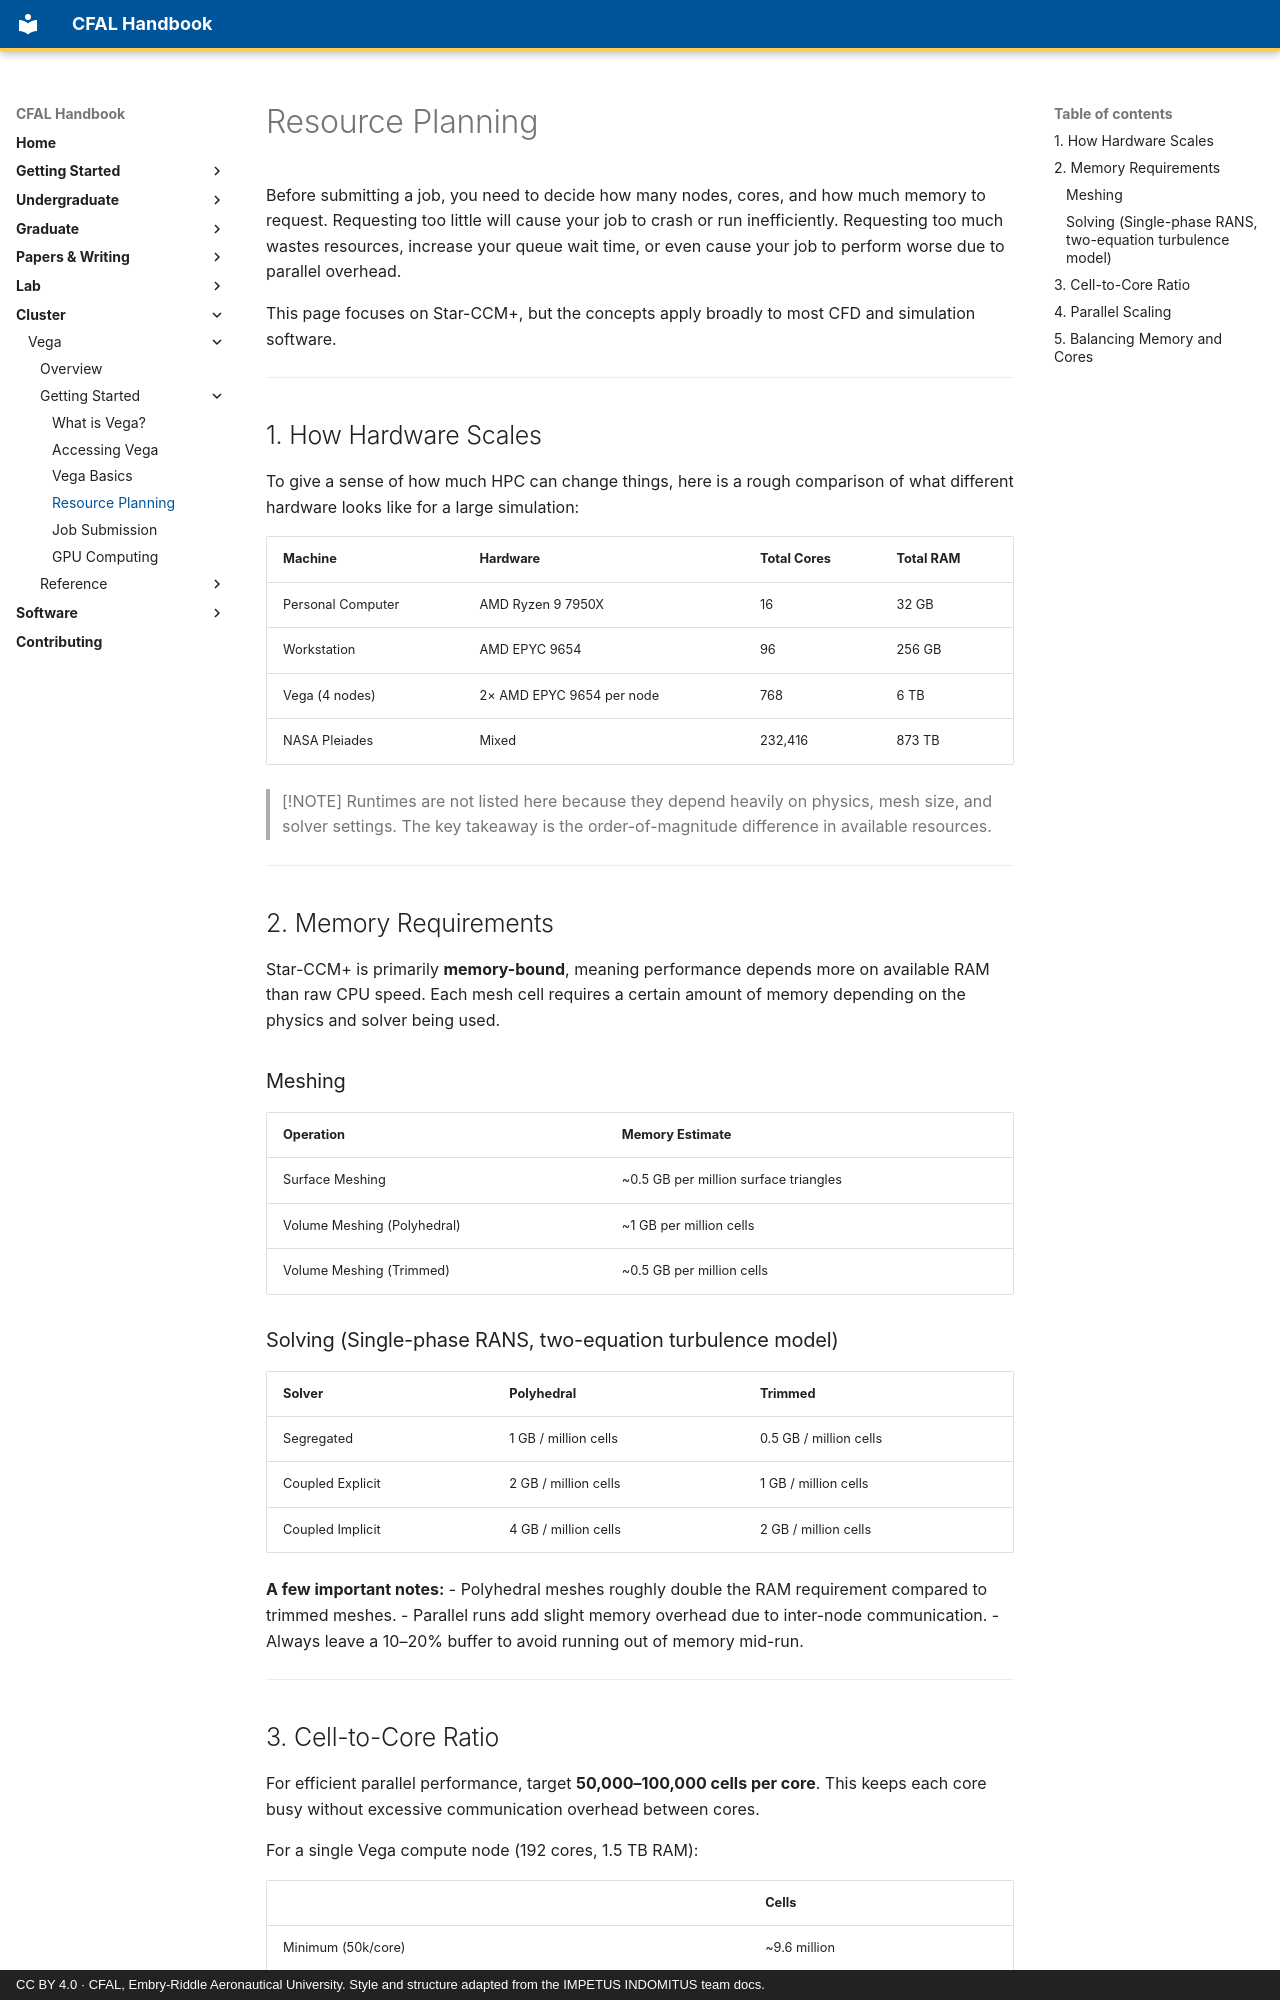

repository: jasiatico/CFAL-Documentation · page: cluster/vega/getting-started/04_resource_planning/index.html · generator: mkdocs · copyright: CC BY 4.0 · CFAL, Embry-Riddle Aeronautical University. Style and structure adapted from the IMPETUS INDOMITUS team docs.

# Resource Planning

Before submitting a job, you need to decide how many nodes, cores, and how much memory to request. Requesting too little will cause your job to crash or run inefficiently. Requesting too much wastes resources, increase your queue wait time, or even cause your job to perform worse due to parallel overhead.

This page focuses on Star-CCM+, but the concepts apply broadly to most CFD and simulation software.

---

## 1. How Hardware Scales

To give a sense of how much HPC can change things, here is a rough comparison of what different hardware looks like for a large simulation:

| Machine | Hardware | Total Cores | Total RAM |
|---------|----------|-------------|-----------|
| Personal Computer | AMD Ryzen 9 7950X | 16 | 32 GB |
| Workstation | AMD EPYC 9654 | 96 | 256 GB |
| Vega (4 nodes) | 2× AMD EPYC 9654 per node | 768 | 6 TB |
| NASA Pleiades | Mixed | 232,416 | 873 TB |

> [!NOTE]
> Runtimes are not listed here because they depend heavily on physics, mesh size, and solver settings. The key takeaway is the order-of-magnitude difference in available resources.

---

## 2. Memory Requirements

Star-CCM+ is primarily **memory-bound**, meaning performance depends more on available RAM than raw CPU speed. Each mesh cell requires a certain amount of memory depending on the physics and solver being used.

### Meshing

| Operation | Memory Estimate |
|-----------|----------------|
| Surface Meshing | ~0.5 GB per million surface triangles |
| Volume Meshing (Polyhedral) | ~1 GB per million cells |
| Volume Meshing (Trimmed) | ~0.5 GB per million cells |

### Solving (Single-phase RANS, two-equation turbulence model)

| Solver | Polyhedral | Trimmed |
|--------|-----------|---------|
| Segregated | 1 GB / million cells | 0.5 GB / million cells |
| Coupled Explicit | 2 GB / million cells | 1 GB / million cells |
| Coupled Implicit | 4 GB / million cells | 2 GB / million cells |

**A few important notes:**
- Polyhedral meshes roughly double the RAM requirement compared to trimmed meshes.
- Parallel runs add slight memory overhead due to inter-node communication.
- Always leave a 10–20% buffer to avoid running out of memory mid-run.

---

## 3. Cell-to-Core Ratio

For efficient parallel performance, target **50,000–100,000 cells per core**. This keeps each core busy without excessive communication overhead between cores.

For a single Vega compute node (192 cores, 1.5 TB RAM):

| | Cells |
|--|-------|
| Minimum (50k/core) | ~9.6 million |
| Recommended (100k/core) | ~19.2 million |

In practice, plan for roughly **10–20 million cells per node** as a starting point to use all available cores in a single node. If my simulation is only 5 million cells, I would only request 1 node and ~96 cores to keep the cell-to-core ratio in the efficient range.

---
